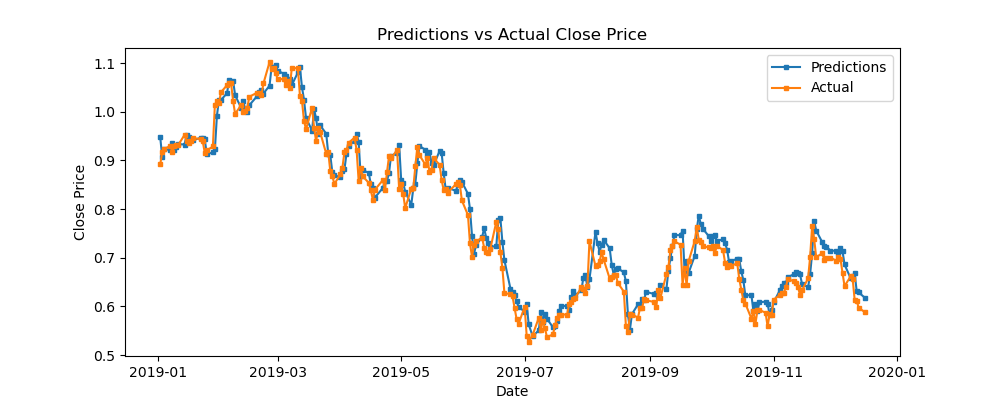

Data behind this chart, as committed beside it:
predictions, actual, difference
0.9476, 0.8916, 0.05602
0.906, 0.9179, -0.01191
0.9226, 0.9236, -0.0009972
0.9217, 0.9298, -0.008146
0.9348, 0.9179, 0.01686
0.9221, 0.9286, -0.006471
0.9274, 0.9317, -0.004279
0.9335, 0.9323, 0.001163
0.9326, 0.9524, -0.01982
0.9516, 0.9405, 0.01112
0.9476, 0.9361, 0.01151
0.9418, 0.9398, 0.001933
0.9415, 0.9461, -0.004642
0.9463, 0.9436, 0.002699
0.946, 0.9392, 0.006755
0.9431, 0.9154, 0.02765
0.9127, 0.9204, -0.007709
0.9165, 0.9286, -0.01202
0.9224, 1.014, -0.09202
0.9916, 1.022, -0.03037
1.025, 1.017, 0.007702
1.024, 1.04, -0.01605
1.038, 1.055, -0.01642
1.065, 1.058, 0.007169
1.06, 1.058, 0.00218
1.064, 1.022, 0.04162
1.034, 0.9956, 0.03795
1.008, 1.014, -0.006017
1.023, 0.9994, 0.02323
1.004, 1.002, 0.002295
0.9999, 1.008, -0.007596
1.013, 1.031, -0.01737
1.033, 1.039, -0.006707
1.041, 1.039, 0.001575
1.045, 1.034, 0.01072
1.037, 1.058, -0.02093
1.054, 1.102, -0.04843
1.092, 1.087, 0.004793
1.092, 1.09, 0.001472
1.097, 1.08, 0.01718
1.084, 1.067, 0.01715
1.078, 1.067, 0.01112
1.074, 1.055, 0.01861
1.061, 1.064, -0.003173
1.067, 1.049, 0.01702
1.055, 1.09, -0.03542
1.081, 1.089, -0.00833
1.092, 1.033, 0.05846
1.051, 1.023, 0.02827
1.025, 0.9818, 0.04322
0.9875, 0.9637, 0.02384
0.9611, 1.008, -0.04705
1.005, 0.9674, 0.03717
0.9865, 0.9392, 0.04725
0.9535, 0.9674, -0.01387
0.9719, 0.958, 0.01388
0.9547, 0.9135, 0.04119
0.9134, 0.9173, -0.003858
0.9105, 0.8778, 0.0327
0.8762, 0.8684, 0.007737
... 182 more rows
